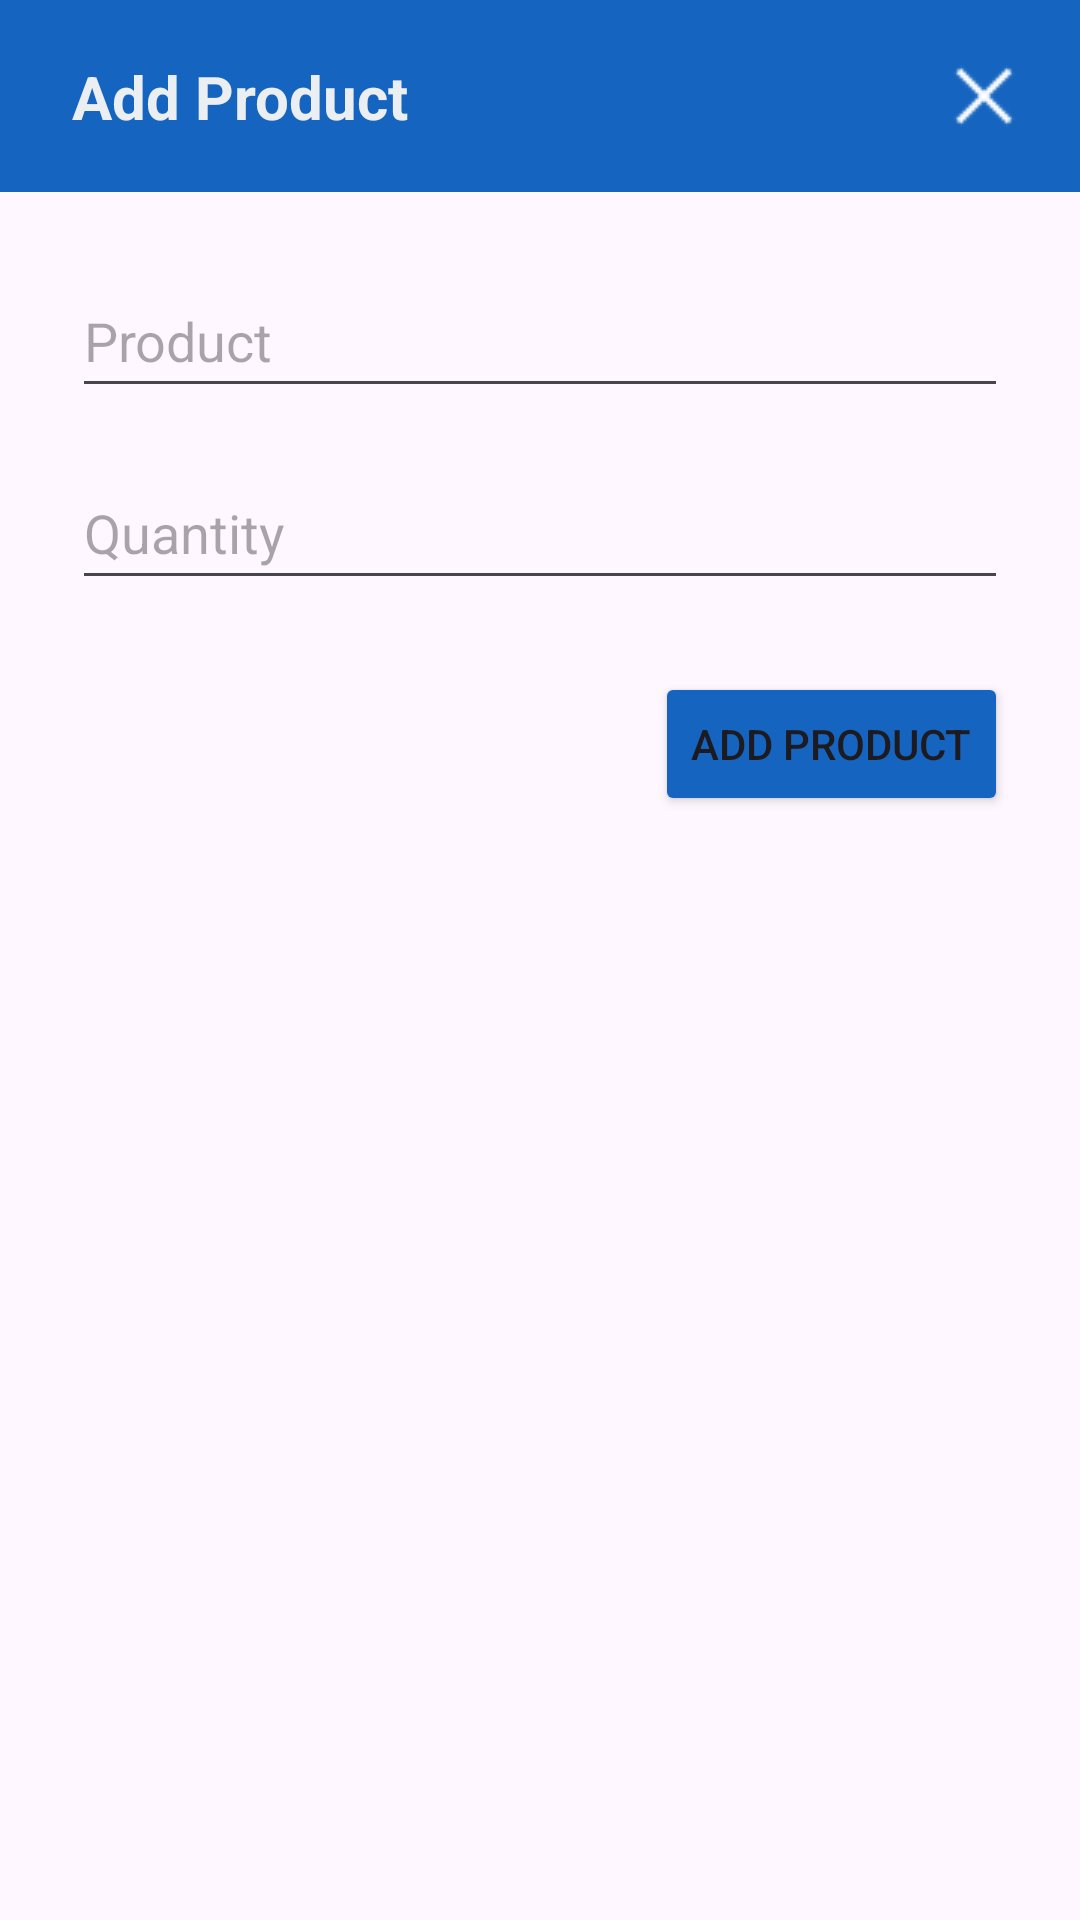

Produce the Android XML layout that renders to this screen, including the resource entries it uses.
<!-- AndroidManifest.xml: application theme Theme.LanchoneteMobile -->
<!-- res/layout/dialog_form_item_pedido.xml -->
<?xml version="1.0" encoding="utf-8"?>
<androidx.constraintlayout.widget.ConstraintLayout xmlns:android="http://schemas.android.com/apk/res/android"
    xmlns:app="http://schemas.android.com/apk/res-auto"
    android:id="@+id/dialog_item_pedido"
    android:layout_width="match_parent"
    android:layout_height="match_parent">

    <androidx.constraintlayout.widget.ConstraintLayout
        android:id="@+id/header"
        android:layout_width="match_parent"
        android:layout_height="64dp"
        android:background="@color/main_blue"
        app:layout_constraintEnd_toEndOf="parent"
        app:layout_constraintStart_toStartOf="parent"
        app:layout_constraintTop_toTopOf="parent">

        <TextView
            android:id="@+id/tvTitleItemFormDialog"
            android:layout_width="wrap_content"
            android:layout_height="wrap_content"
            android:layout_marginStart="24dp"
            android:text="@string/AdicionarProduto"
            android:textColor="@color/detail_gray"
            android:textSize="20sp"
            android:textStyle="bold"
            app:layout_constraintBottom_toBottomOf="parent"
            app:layout_constraintStart_toStartOf="parent"
            app:layout_constraintTop_toTopOf="parent" />

        <ImageView
            android:id="@+id/btnCloseItemFormDialog"
            android:layout_width="wrap_content"
            android:layout_height="wrap_content"
            android:clickable="true"
            android:contentDescription="@string/closeButton"
            app:layout_constraintBottom_toBottomOf="parent"
            app:layout_constraintEnd_toEndOf="parent"
            app:layout_constraintTop_toTopOf="parent"
            app:srcCompat="@drawable/closewhite" />
    </androidx.constraintlayout.widget.ConstraintLayout>

    <androidx.constraintlayout.widget.ConstraintLayout
        android:id="@+id/body"
        android:layout_width="match_parent"
        android:layout_height="wrap_content"
        app:layout_constraintEnd_toEndOf="parent"
        app:layout_constraintStart_toStartOf="parent"
        app:layout_constraintTop_toBottomOf="@+id/header">

        <Button
            android:id="@+id/btnAddItemFormDialog"
            android:layout_width="0dp"
            android:layout_height="wrap_content"
            android:layout_marginTop="24dp"
            android:layout_marginEnd="24dp"
            android:layout_marginBottom="24dp"
            android:backgroundTint="@color/main_blue"
            android:text="@string/AdicionarProduto"
            app:layout_constraintBottom_toBottomOf="parent"
            app:layout_constraintEnd_toEndOf="parent"
            app:layout_constraintTop_toBottomOf="@+id/etQtdItemFormDialog" />

        <AutoCompleteTextView
            android:id="@+id/acProdutoItemFormDialog"
            android:layout_width="0dp"
            android:layout_height="48dp"
            android:layout_marginStart="24dp"
            android:layout_marginTop="24dp"
            android:layout_marginEnd="24dp"
            android:hint="@string/Produto"
            app:layout_constraintEnd_toEndOf="parent"
            app:layout_constraintStart_toStartOf="parent"
            app:layout_constraintTop_toTopOf="parent" />

        <EditText
            android:id="@+id/etQtdItemFormDialog"
            android:layout_width="0dp"
            android:layout_height="48dp"
            android:layout_marginStart="24dp"
            android:layout_marginTop="16dp"
            android:layout_marginEnd="24dp"
            android:ems="10"
            android:hint="@string/Quantidade"
            android:inputType="number"
            app:layout_constraintEnd_toEndOf="parent"
            app:layout_constraintStart_toStartOf="parent"
            app:layout_constraintTop_toBottomOf="@+id/acProdutoItemFormDialog" />
    </androidx.constraintlayout.widget.ConstraintLayout>
</androidx.constraintlayout.widget.ConstraintLayout>
<!-- resources referenced by this layout -->
<resources>
  <color name="detail_gray">#ECEFF1</color>
  <color name="main_blue">#1565C0</color>
  <!-- drawable closewhite: png bitmap (drawable, 304 bytes) -->
  <string name="AdicionarProduto">Add Product</string>
  <string name="Produto">Product</string>
  <string name="Quantidade">Quantity</string>
  <string name="closeButton">Close</string>
  <style name="Theme.LanchoneteMobile" parent="Base.Theme.LanchoneteMobile" />
  <style name="Base.Theme.LanchoneteMobile" parent="Theme.Material3.DayNight.NoActionBar">
          
          
      </style>
</resources>
